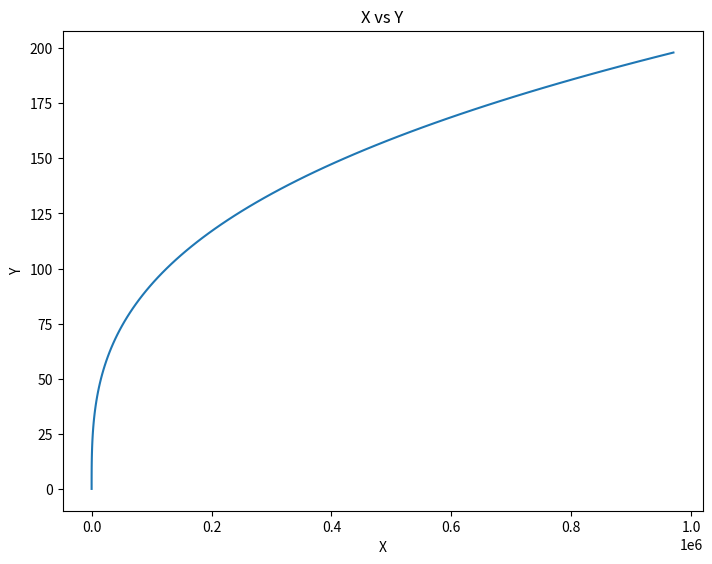
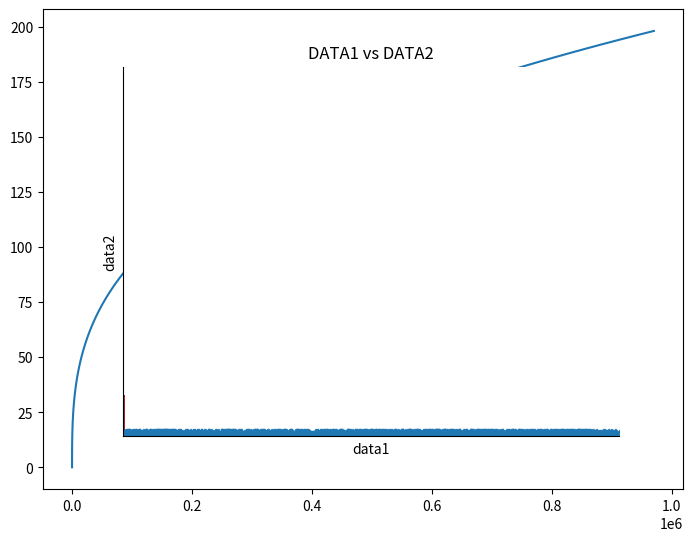

Python code for these plots, in order:
import numpy as np
import pandas as pd
X = np.arange(0,100)
Y = X * 2
X = X ** 3

# Your Code Here
import matplotlib.pyplot as plt
%matplotlib inline
#%matplotlib --list (shows available matplot backends)
#plt.vlines(7,0,8,linestyles="solid",color="green")
#plt.xlim(0, 10) 
#plt.ylim(0,10)
#plt.show()
#plt.close()


# Your Code Here
fig = plt.figure()
ax = fig.add_axes([0,0,1,1])

ax.set_xlabel('X')
ax.set_ylabel('Y')
ax.set_title('X vs Y')
ax.plot(X,Y)

# Your Code Here
fig1 = plt.figure()

ax1 = fig1.add_axes([0, 0, 1, 1])
ax2 = fig1.add_axes([0.4, 0.3, 0.1, 0.2])



# Your Code Here
fig1 = plt.figure()

ax1 = fig1.add_axes([0, 0, 1, 1])
ax2 = fig1.add_axes([0.4, 0.3, 0.1, 0.2])

ax1.plot(X, Y)
ax2.plot(X, Y)

df1 = pd.DataFrame({'date':['11-May-16','18-May-16','01-Jun-16','08-Jun-16','15-Jun-16'], # Importing some dates as a string
                   'data':np.random.randint(0,1000,5)*100})
df1 = df1.set_index('date')
df1.index.name = None
df1

# Your Code Here
ax = plt.axes()
ax.bar(df1.index,df1['data'],color='brown',width=1)
ax.set_xlabel('Date')
ax.set_ylabel('Date vs Data')
plt.xticks([])
plt.yticks([])

ax.spines['top'].set_visible(False)
ax.spines['right'].set_visible(False)

df2 = pd.DataFrame({'data1':np.random.randint(0,1000,1000),
                   'data2':np.random.randint(0,1000,1000)})
df2

# Your Code Here
plt.scatter(df2['data1'],df2['data2'], marker='x')
plt.xlabel('data1')
plt.ylabel('data2')
plt.title('DATA1 vs DATA2')
plt.xlim((0,1000))
